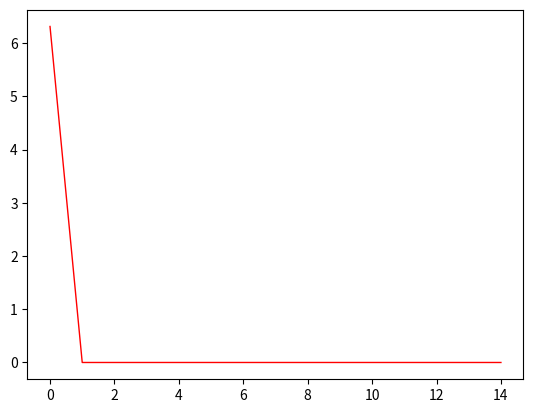

Recreate this plot in Python.
import numpy as np
import matplotlib.pyplot as plt


# 初始化种群
def init():
    for i in range(population_size):
        for j in range(chromosome_size):
            population[i][j] = np.random.randint(2)


# 适应度
def fitness():
    fit = np.zeros((population_size,), dtype=np.float32)
    # 适应度函数为：f(x) = -x-10*sin(5*x)-7*cos(4*x);
    for i in range(population_size):
        s = 1
        for j in range(chromosome_size - 1, -1, -1):  # 2进制转10进制
            if population[i][j] == 1:
                fit[i] += s
            s *= 2
        fit[i] = lower_bound + fit[i] * (upper_bound - lower_bound) / (np.power(2, chromosome_size) - 1)  # 解码
        fitness_value[i] = fit[i] + 10 * np.sin(5 * fit[i]) + 7 * np.cos(4 * fit[i])  # 计算自变量xi的适应度函数值


# 对个体按适应度大小进行排序，并且保存最佳个体
def rank(G, best_fitness, best_generation):
    temp_chromosome = np.zeros((chromosome_size,))
    # 遍历种群
    # 选择排序
    # 最后population(i)的适应度随i递增而递增，population(0)最小，population(population_size-1)最大
    for i in range(population_size):
        min_index = i
        for j in range(i + 1, population_size, 1):
            min_index = j if fitness_value[j] < fitness_value[min_index] else min_index
        if min_index != i:
            # 交换 fitness_value(i) 和 fitness_value(min_index) 的值
            temp = fitness_value[i]
            fitness_value[i] = fitness_value[min_index]
            fitness_value[min_index] = temp
            # 交换 population(i) 和 population(min_index) 的染色体串
            for k in range(chromosome_size):
                temp_chromosome[k] = population[i][k]
                population[i][k] = population[min_index][k]
                population[min_index][k] = temp_chromosome[k]
    # fitness_sum(i) = 前i个个体的适应度之和
    fitness_sum[0] = fitness_value[0]
    for i in range(1, population_size, 1):
        fitness_sum[i] = fitness_sum[i - 1] + fitness_value[i]
    # 更新最大适应度和对应的迭代次数，保存最佳个体(最佳个体的适应度最大)
    if fitness_value[population_size - 1] > best_fitness:
        best_fitness = fitness_value[population_size - 1]
        best_generation = G + 1
        fitness_average[G] = fitness_sum[population_size - 1] / population_size  # 第G次迭代的平均适应度
        for j in range(chromosome_size):
            best_individual[j] = population[population_size-1][j]
    return best_fitness, best_generation


# 选择
def selection():
    population_new = np.zeros((population_size, chromosome_size))
    for i in range(population_size):
        r = np.random.random() * fitness_sum[population_size-1]  # 产生一个随机适应度[0...max]
        first = 0
        last = population_size - 1
        mid = int(round((last+first)/2))  # 向上取整
        index = -1
        # 排中法选择个体
        while (first <= last) and (index == -1):
            if r > fitness_sum[mid]:
                first = mid
            elif r < fitness_sum[mid]:
                last = mid
            else:
                index = mid
                break
            if last - first == 1:
                index = last
                break
            mid = int(round((first+last)/2))
        # 产生新一代个体
        for j in range(chromosome_size):
            population_new[i][j] = population[index][j]
    # 是否精英选择
    if elitism:
        population[0:population_size-1, :] = population_new[0:population_size-1, :]
    else:
        population[:, :] = population_new[:, :]
    # p = population_size-1 if elitism else population_size
    # for i in range(p):
    #     for j in range(chromosome_size):
    #         population


# 交叉
def crossover():
    for i in range(0, population_size, 2):
        if np.random.random() < cross_rate:
            cross_position = round(np.random.random()*chromosome_size)
            if cross_position == 0 or cross_position == 1:
                continue
            for j in range(cross_position,chromosome_size,1):
                temp = population[i, j]
                population[i, j] = population[i+1, j]
                population[i+1, j] = temp


# 变异
def mutation():
    for i in range(population_size):
        if np.random.random() < mutate_rate:
            mutate_position = round(np.random.random()*(chromosome_size-1))  # 变异位置
            if mutate_position != 0:
                population[i, mutate_position] = 1 - population[i, mutate_position]


def plotGA():
    Y = fitness_average
    plt.plot(Y, color="red", linewidth=1.0, linestyle="-")  # 将100个散点连在一起
    plt.show()


def genetic_algorithm():
    n = 0.  # 历代最佳适应值
    p = 0  # 最佳个体出现代
    init()  # 初始化
    for g in range(generation_size):
        fitness()  # 计算适应度
        n, p = rank(g, n, p)  # 对个体按适应度大小进行排序
        selection()  # 选择操作
        crossover()  # 交叉操作
        mutation()  # 变异操作
    # 获得最佳个体变量值，对不同的优化目标，这里需要修改
    s = 1
    q = 0
    for j in range(chromosome_size - 1, -1, -1):  # 2进制转10进制
        if best_individual[j] == 1:
            q += s
        s *= 2
    q = lower_bound + q * (upper_bound - lower_bound) / (np.power(2, chromosome_size) - 1)  # 解码
    return n, p, q


if __name__ == "__main__":
    # 设置遗传算法的参数，测试效果
    # 设定求解精度为小数点后4位
    elitism = True  # 选择精英操作
    population_size = 100  # 种群大小
    chromosome_size = 15  # 染色体长度
    generation_size = 15  # 最大迭代次数
    cross_rate = 0.6  # 交叉概率
    mutate_rate = 0.01  # 变异概率
    population = np.zeros((population_size, chromosome_size))  # 种群
    best_individual = np.zeros((chromosome_size,))  # 历代最佳个体
    fitness_value = np.zeros((population_size,), dtype=np.float32)  # 当前代适应度矩阵
    fitness_sum = np.zeros((population_size,), dtype=np.float32)  # 种群累计适应度矩阵
    fitness_average = np.zeros((generation_size,), dtype=np.float32)  # 历代平均适应值矩阵
    upper_bound = 9  # 自变量的区间上限
    lower_bound = 0  # 自变量的区间下限
    best_fitness, iterations, x = genetic_algorithm()
    print(x)
    print(x + 10 * np.sin(5 * x) + 7 * np.cos(4 * x))
    print(best_fitness)
    print(iterations)
    plotGA()  # 打印算法迭代过程
